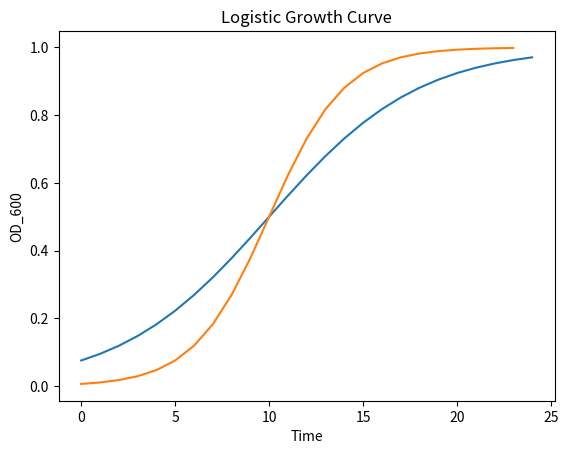

This chart was generated by the following Python code:
def translate_codon(input_codon):
    """
    Translates a RNA codon sequence into a protein sequence.

    Args:
        input_codon: A string representing the RNA codon sequence.

    Returns:
        A list of strings representing the protein sequence, or None if an
        error occurs.
    """

    codon_db = {
        "UUU": "Phe", "UUC": "Phe", "UUA": "Leu", "UUG": "Leu",
        "UCU": "Ser", "UCC": "Ser", "UCA": "Ser", "UCG": "Ser",
        "UAU": "Tyr", "UAC": "Tyr", "UAA": "Stop", "UAG": "Stop",
        "UGU": "Cys", "UGC": "Cys", "UGA": "Stop", "UGG": "Trp",
        "CUU": "Leu", "CUC": "Leu", "CUA": "Leu", "CUG": "Leu",
        "CCU": "Pro", "CCC": "Pro", "CCA": "Pro", "CCG": "Pro",
        "CAU": "His", "CAC": "His", "CAA": "Gln", "CAG": "Gln",
        "CGU": "Arg", "CGC": "Arg", "CGA": "Arg", "CGG": "Arg",
        "AUU": "Ile", "AUC": "Ile", "AUA": "Ile", "AUG": "Met",
        "ACU": "Thr", "ACC": "Thr", "ACA": "Thr", "ACG": "Thr",
        "AAU": "Asn", "AAC": "Asn", "AAA": "Lys", "AAG": "Lys",
        "AGU": "Ser", "AGC": "Ser", "AGA": "Arg", "AGG": "Arg",
        "GUU": "Val", "GUC": "Val", "GUA": "Val", "GUG": "Val",
        "GCU": "Ala", "GCC": "Ala", "GCA": "Ala", "GCG": "Ala",
        "GAU": "Asp", "GAC": "Asp", "GAA": "Glu", "GAG": "Glu",
        "GGU": "Gly", "GGC": "Gly", "GGA": "Gly", "GGG": "Gly"
    }

    if len(input_codon) % 3 != 0:
        return None  # Invalid input length

    protein_sequence = []
    for i in range(0, len(input_codon), 3):
        codon = input_codon[i:i + 3]
        if codon in codon_db:
            protein_sequence.append(codon_db[codon])
        else:
            return None  # Invalid codon found

    return protein_sequence

# Example usage
test_codon = "UUAUUAUUAUUUUUUUUUUUUUUUUUUUUUUUUUUUUUUUUUUUCUUCUUCUUCUUC"
result = translate_codon(test_codon)

if result:
    print(result)
else:
    print("Invalid codon sequence.")

import numpy as np
import matplotlib.pyplot as plt

def population_maker(k=2, x_mid=5, x=None):
    """
    Simulates population growth using a logistic function.

    Args:
        k: The growth rate parameter.
        x_mid: The midpoint of the growth curve.
        x: The input value(s) for the function. Can be a single number or a NumPy array.

    Returns:
        The population size(s) calculated by the logistic function.
    """
    if x is None:
        return None  # Handle case where x is not provided
    return 1 / (1 + np.exp(-k * (x - x_mid)))

od_600 = []
time_points = np.arange(0, 25) #creates an array from 0 to 24

for i in time_points:
    curr_od = population_maker(k=0.25, x_mid=10, x=i)
    od_600.append(curr_od)

# Plotting the results
plt.plot(time_points, od_600)
plt.xlabel("Time")
plt.ylabel("OD_600")
plt.title("Logistic Population Growth")
plt.show()

import math
import seaborn as sns
import matplotlib.pyplot as plt

def population_maker(x, k=2, x_mid=5):
    """
    Simulates population growth using a logistic function.

    Args:
        x: The input value for the function.
        k: The growth rate parameter.
        x_mid: The midpoint of the growth curve.

    Returns:
        The population size calculated by the logistic function.
    """
    solution = 1 / (1 + math.exp(-k * (x - x_mid)))
    return solution

od_600 = []

for i in range(0, 24):
    od_600.append(population_maker(x=i, k=0.5, x_mid=10))

#print(od_600)  # Optional: Print the OD values

sns.lineplot(x=range(0, 24), y=od_600)
plt.xlabel("Time") #add x label
plt.ylabel("OD_600") #add y label
plt.title("Logistic Growth Curve") #add graph title
plt.show() #show the plot
